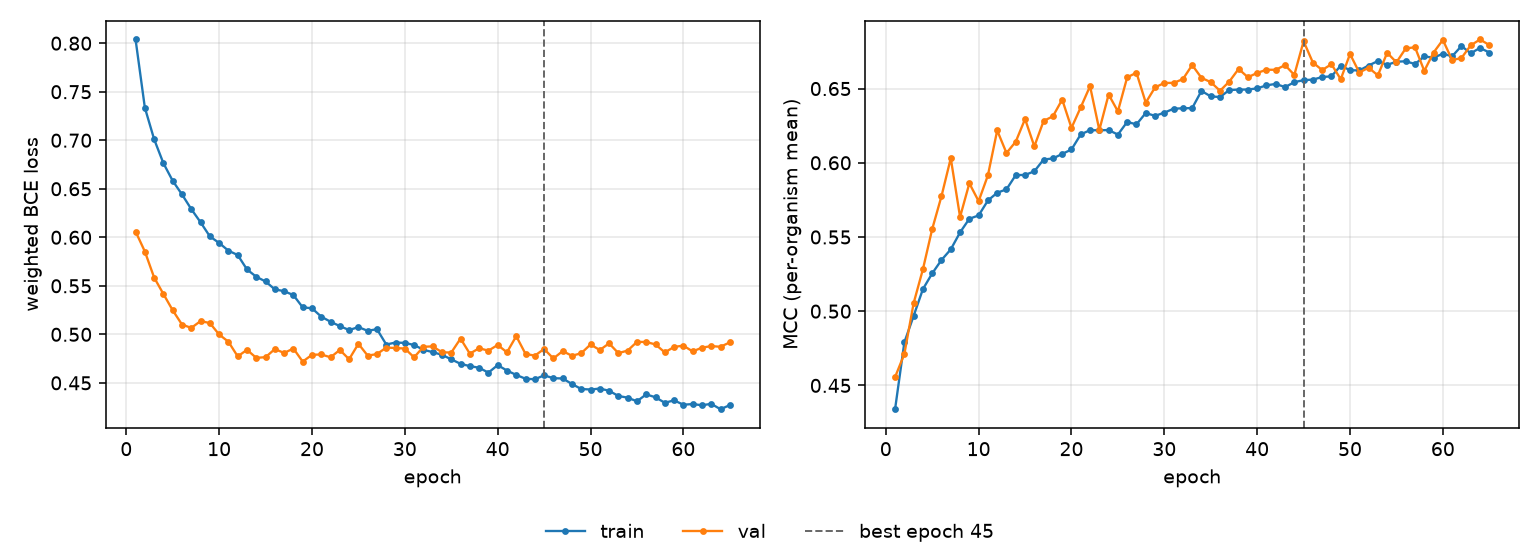

The table this chart was drawn from, first rows:
epoch, tr_loss, vl_loss, tr_mcc, vl_mcc, is_best
1, 0.8038, 0.606, 0.434, 0.4556, False
2, 0.7336, 0.5853, 0.479, 0.4712, False
3, 0.701, 0.5585, 0.4969, 0.5054, False
4, 0.6763, 0.5415, 0.5149, 0.5283, False
5, 0.6582, 0.5248, 0.5255, 0.5554, False
6, 0.6442, 0.5101, 0.5345, 0.5775, False
7, 0.629, 0.5066, 0.5416, 0.6031, False
8, 0.6155, 0.5137, 0.5531, 0.5635, False
9, 0.6009, 0.5116, 0.5623, 0.5862, False
10, 0.5941, 0.4998, 0.5645, 0.5741, False
11, 0.5862, 0.4924, 0.5746, 0.5915, False
12, 0.5817, 0.4773, 0.5798, 0.6218, False
13, 0.5669, 0.484, 0.5821, 0.6066, False
14, 0.5593, 0.4758, 0.5917, 0.6142, False
15, 0.5545, 0.4765, 0.5918, 0.6295, False
16, 0.5463, 0.4848, 0.5943, 0.6111, False
17, 0.5445, 0.4808, 0.6022, 0.6282, False
18, 0.5404, 0.4854, 0.6029, 0.6313, False
19, 0.5278, 0.4719, 0.606, 0.6426, False
20, 0.5269, 0.4789, 0.6089, 0.6235, False
21, 0.5182, 0.4793, 0.6191, 0.6374, False
22, 0.513, 0.4763, 0.622, 0.6516, False
23, 0.5085, 0.4839, 0.6219, 0.6221, False
24, 0.5044, 0.4743, 0.622, 0.646, False
25, 0.5075, 0.4902, 0.619, 0.6346, False
26, 0.5036, 0.478, 0.6275, 0.6576, False
27, 0.5053, 0.4797, 0.6259, 0.6607, False
28, 0.4895, 0.4864, 0.6335, 0.6405, False
29, 0.4915, 0.4859, 0.6316, 0.6508, False
30, 0.4912, 0.4853, 0.6338, 0.6538, False
31, 0.489, 0.4763, 0.6364, 0.6538, False
32, 0.4841, 0.4872, 0.6367, 0.6564, False
33, 0.4816, 0.4876, 0.6368, 0.6659, False
34, 0.4789, 0.4815, 0.6484, 0.6572, False
35, 0.4742, 0.4812, 0.6447, 0.6543, False
36, 0.4696, 0.4956, 0.6443, 0.6485, False
37, 0.4672, 0.4801, 0.649, 0.6548, False
38, 0.4656, 0.4857, 0.6493, 0.6632, False
39, 0.4605, 0.4832, 0.6493, 0.6576, False
40, 0.4683, 0.489, 0.6501, 0.6605, False
41, 0.4627, 0.4815, 0.6522, 0.6627, False
42, 0.4582, 0.4981, 0.6531, 0.6626, False
43, 0.4542, 0.4798, 0.651, 0.6658, False
44, 0.4537, 0.478, 0.6543, 0.6592, False
45, 0.4577, 0.4849, 0.6557, 0.6819, True
46, 0.4548, 0.4751, 0.656, 0.6675, False
47, 0.4545, 0.4827, 0.6578, 0.6625, False
48, 0.4488, 0.4779, 0.6582, 0.6664, False
49, 0.4437, 0.4805, 0.6654, 0.6563, False
50, 0.4431, 0.4896, 0.6624, 0.6733, False
51, 0.4441, 0.4838, 0.6622, 0.6608, False
52, 0.4419, 0.4907, 0.6655, 0.6641, False
53, 0.4365, 0.4806, 0.6686, 0.6589, False
54, 0.4348, 0.4833, 0.666, 0.6741, False
55, 0.431, 0.4922, 0.6681, 0.6677, False
56, 0.4381, 0.4921, 0.6684, 0.6771, False
57, 0.4351, 0.4896, 0.6665, 0.6778, False
58, 0.4295, 0.4814, 0.6716, 0.6619, False
59, 0.432, 0.487, 0.6708, 0.6743, False
60, 0.4275, 0.4883, 0.6735, 0.6828, False
... 5 more rows
